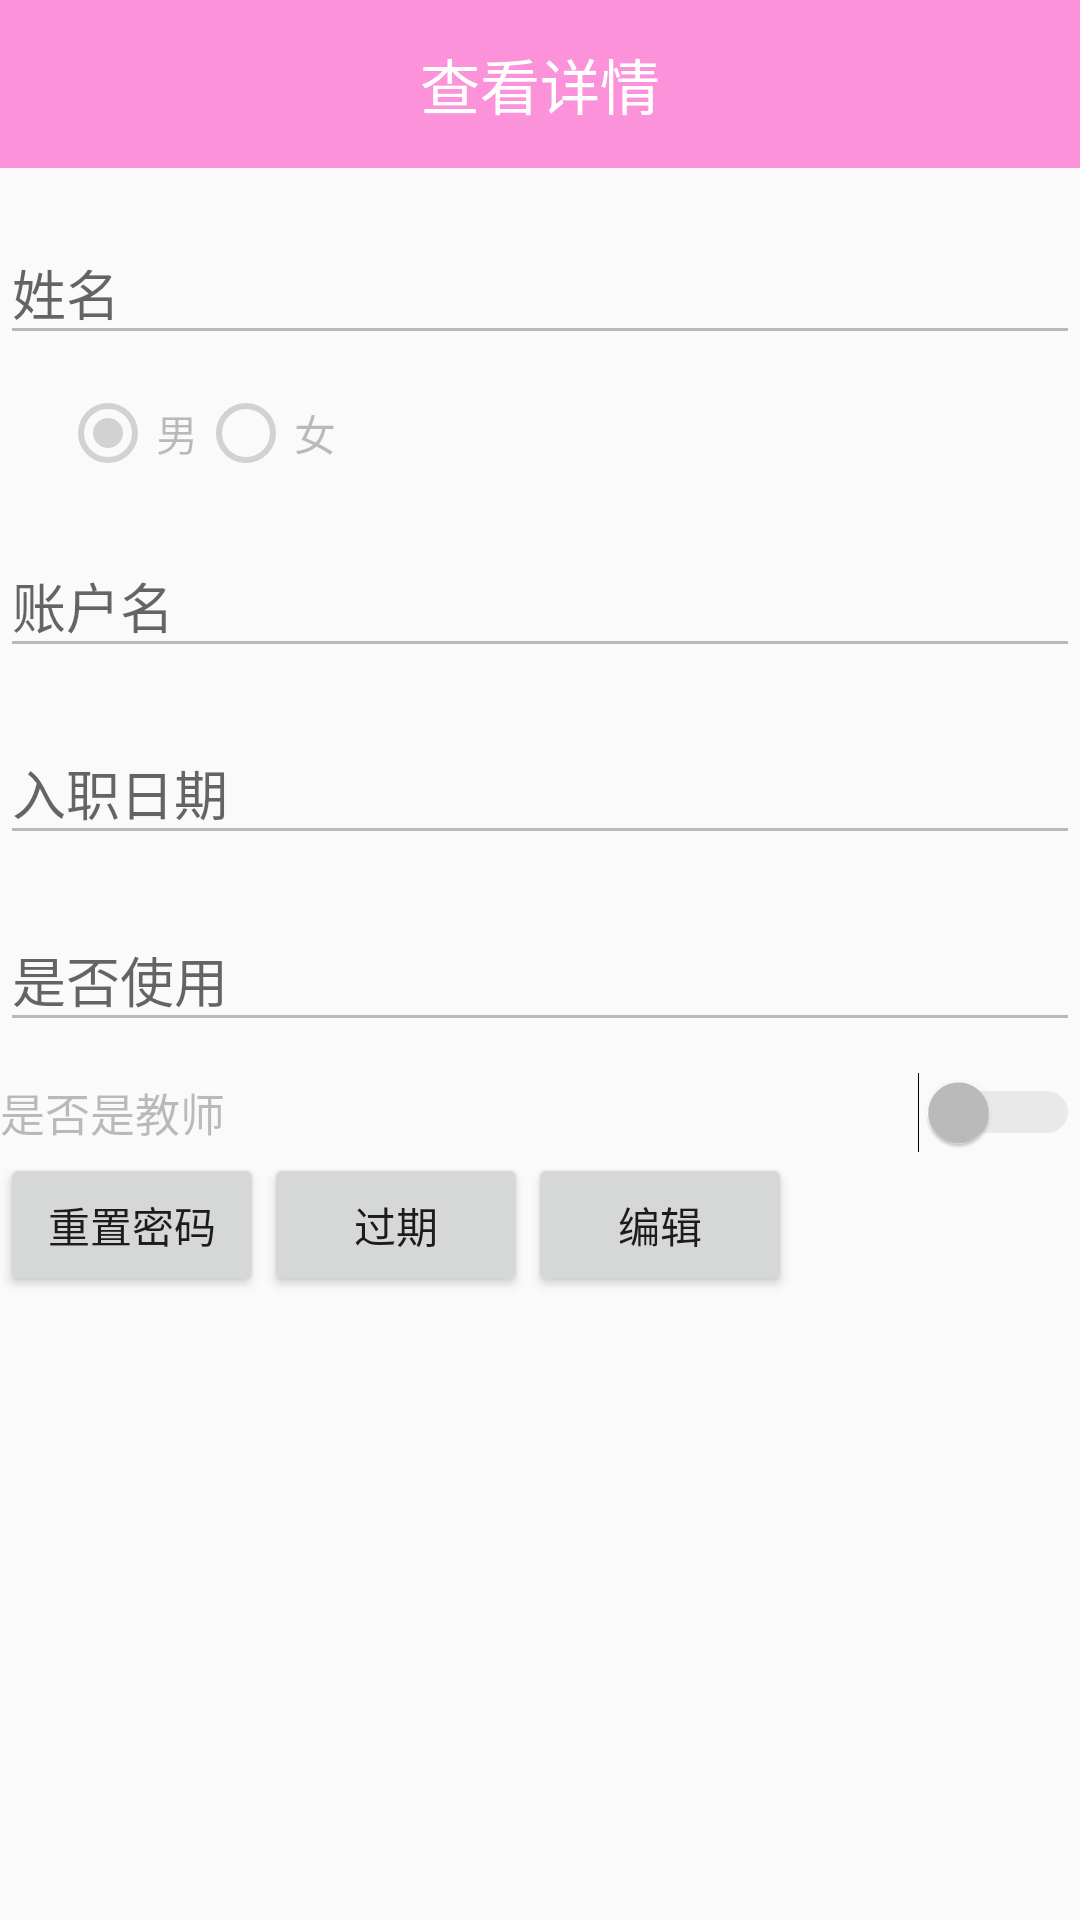

Here is an Android app screen rendered from its layout file. Give the layout XML and the strings, colors and styles it references.
<!-- AndroidManifest.xml: application theme AppTheme -->
<!-- res/layout/activity_renyuan.xml -->
<?xml version="1.0" encoding="utf-8"?>
<LinearLayout xmlns:android="http://schemas.android.com/apk/res/android"
    xmlns:app="http://schemas.android.com/tools"
    android:orientation="vertical"
    android:layout_width="match_parent"
    android:fitsSystemWindows="true"
    android:layout_height="match_parent">
    <android.support.design.widget.AppBarLayout
        android:layout_width="match_parent"
        android:layout_height="wrap_content"
        android:theme="@style/AppTheme.AppBarOverlay">

        <android.support.v7.widget.Toolbar
            android:id="@+id/mydata_toolbar"
            android:layout_width="match_parent"
            android:layout_height="?attr/actionBarSize"
            android:background="?attr/colorPrimary"
            app:popupTheme="@style/AppTheme.PopupOverlay" >
            <TextView
                android:layout_width="wrap_content"
                android:layout_height="wrap_content"
                android:layout_centerInParent="true"
                android:layout_gravity="center"
                android:text="查看详情"
                android:textColor="@android:color/white"
                android:textSize="20sp" />

        </android.support.v7.widget.Toolbar>

    </android.support.design.widget.AppBarLayout>
    <android.support.design.widget.TextInputLayout
        android:layout_width="match_parent"
        android:layout_marginTop="10dp"
        android:layout_height="wrap_content">

        <AutoCompleteTextView
            android:id="@+id/peiname"
            android:layout_width="match_parent"
            android:layout_height="wrap_content"
            android:hint="姓名"
            android:enabled="false"
            android:maxLines="1"
            android:singleLine="true" />

    </android.support.design.widget.TextInputLayout>
    <LinearLayout
        android:layout_width="match_parent"
        android:layout_height="wrap_content"
        android:orientation="horizontal"
        >

        <RadioGroup
            android:orientation="horizontal"
            android:layout_marginTop="10dp"
            android:layout_marginLeft="20dp"
            android:layout_width="match_parent"
            android:layout_height="wrap_content"
            android:id="@+id/sex"
            >
            <RadioButton
                android:layout_width="wrap_content"
                android:layout_height="wrap_content"
                android:text="男"
                android:enabled="false"
                android:checked="true"
                android:id="@+id/nan"
                />
            <RadioButton
                android:layout_width="wrap_content"
                android:layout_height="wrap_content"
                android:enabled="false"
                android:text="女"
                android:id="@+id/nv"
                />

        </RadioGroup>
    </LinearLayout>


    <android.support.design.widget.TextInputLayout
        android:layout_width="match_parent"
        android:layout_marginTop="10dp"
        android:layout_height="wrap_content">

        <AutoCompleteTextView
            android:id="@+id/peraccount"
            android:layout_width="match_parent"
            android:layout_height="wrap_content"
            android:hint="账户名"
            android:enabled="false"
            android:maxLines="1"
            android:singleLine="true" />

    </android.support.design.widget.TextInputLayout>
    <android.support.design.widget.TextInputLayout
        android:layout_width="match_parent"
        android:layout_marginTop="10dp"
        android:layout_height="wrap_content">

        <AutoCompleteTextView
            android:id="@+id/ruzhiriqi"
            android:layout_width="match_parent"
            android:layout_height="wrap_content"
            android:hint="入职日期"
            android:enabled="false"
            android:maxLines="1"
            android:singleLine="true" />

    </android.support.design.widget.TextInputLayout>
    <android.support.design.widget.TextInputLayout
        android:layout_width="match_parent"
        android:layout_marginTop="10dp"
        android:layout_height="wrap_content">

        <AutoCompleteTextView
            android:id="@+id/isuse"
            android:layout_width="match_parent"
            android:layout_height="wrap_content"
            android:hint="是否使用"
            android:enabled="false"
            android:maxLines="1"
            android:singleLine="true" />

    </android.support.design.widget.TextInputLayout>

    <Switch
        android:id="@+id/isteacher"
        android:layout_marginTop="10dp"
        android:textSize="15dp"
        android:enabled="false"
        android:layout_width="match_parent"
        android:layout_height="wrap_content"
        android:text="是否是教师"
        />

    <LinearLayout
        android:orientation="horizontal"
        android:layout_width="match_parent"
        android:layout_height="wrap_content">
        <Button
            android:id="@+id/chongzhi"
            android:layout_width="wrap_content"
            android:layout_height="wrap_content"
            android:text="重置密码"
            />
        <Button
            android:id="@+id/guoqi"
            android:layout_width="wrap_content"
            android:layout_height="wrap_content"
            android:text="过期"
            />
        <Button
            android:id="@+id/banji"
            android:layout_width="wrap_content"
            android:layout_height="wrap_content"
            android:text="编辑"
            />
        <Button
            android:layout_width="wrap_content"
            android:layout_height="wrap_content"
            android:text="取消"
            android:visibility="gone"
            android:id="@+id/quxiao"
            />
    </LinearLayout>

</LinearLayout>
<!-- resources referenced by this layout -->
<resources>
  <style name="AppTheme.AppBarOverlay" parent="ThemeOverlay.AppCompat.Dark.ActionBar" />
  <style name="AppTheme.PopupOverlay" parent="ThemeOverlay.AppCompat.Light" />
  <style name="AppTheme" parent="Theme.AppCompat.Light.NoActionBar">
          
          <item name="colorPrimary">@color/colorPrimary</item>
          <item name="colorPrimaryDark">@color/colorPrimaryDark</item>
          <item name="colorAccent">@color/colorAccent</item>
      </style>
  <color name="colorPrimary">#fc92da</color>
  <color name="colorPrimaryDark">#303F9F</color>
  <color name="colorAccent">#FF4081</color>
</resources>
